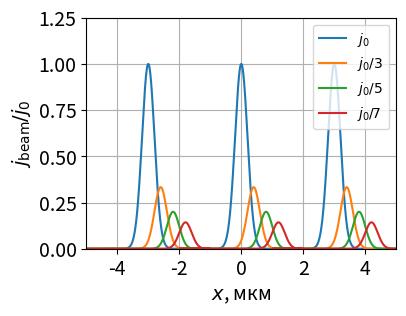
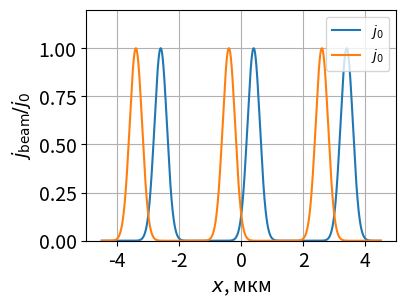

Here is the Python script that generated these plots, in order:
import numpy as np
import matplotlib
import matplotlib.pyplot as plt

font = {'size': 14}
matplotlib.rc('font', **font)


# %%
def gauss(x, A, mu, sigma):
    return A * np.exp(-(x - mu)**2 / 2 / sigma**2)


# %% SET 1
# loc_arr = [0, 250, 500, 750, 1000]
# p_arr = [0.5, 0.25, 0.1, 0.1, 0.05]

beam_sigma = 200

xx = np.linspace(-2000, 2000, 3001)

gauss_1 = gauss(xx, 1, 0, beam_sigma)
gauss_2 = gauss(xx, 1/3, beam_sigma * 2, beam_sigma)
gauss_3 = gauss(xx, 1/5, beam_sigma * 4, beam_sigma)
gauss_4 = gauss(xx, 1/7, beam_sigma * 6, beam_sigma)

xx_final = np.concatenate([xx - 3000, xx, xx + 3000])

gauss_1_final = np.concatenate([gauss_1, gauss_1, gauss_1])
gauss_2_final = np.concatenate([gauss_2, gauss_2, gauss_2])
gauss_3_final = np.concatenate([gauss_3, gauss_3, gauss_3])
gauss_4_final = np.concatenate([gauss_4, gauss_4, gauss_4])

plt.figure(dpi=200, figsize=[4, 3])
plt.plot(xx_final / 1000, gauss_1_final, label=r'$j_0$')
plt.plot(xx_final / 1000, gauss_2_final, label=r'$j_0/3$')
plt.plot(xx_final / 1000, gauss_3_final, label=r'$j_0/5$')
plt.plot(xx_final / 1000, gauss_4_final, label=r'$j_0/7$')

# plt.plot(xx, gauss(xx, 0.5, 0, beam_sigma), label=r'$x_0 = 0$ нм')
# plt.plot(xx, gauss(xx, 0.25, 250, beam_sigma), label=r'$x_0 = 250$ нм')
# plt.plot(xx, gauss(xx, 0.1, 500, beam_sigma), label=r'$x_0 = 500$ нм')
# plt.plot(xx, gauss(xx, 0.1, 750, beam_sigma), label=r'$x_0 = 750$ нм')
# plt.plot(xx, gauss(xx, 0.05, 1000, beam_sigma), label=r'$x_0 = 1000$ нм')

# plt.plot(xx_final, gauss_1_final, label=r'$x_0 = 0$ нм')
# plt.plot(xx_final, gauss_2_final, label=r'$x_0 = 250$ нм')
# plt.plot(xx_final, gauss_3_final, label=r'$x_0 = 500$ нм')
# plt.plot(xx_final, gauss_4_final, label=r'$x_0 = 750$ нм')
# plt.plot(xx_final, gauss_5_final, label=r'$x_0 = 1000$ нм')

plt.legend(fontsize=10, loc='upper right')

plt.xlabel(r'$x$, мкм')
# plt.ylabel(r'$\frac{j_{beam}}{j_0}$')
plt.ylabel(r'$j_\mathrm{beam} / j_0$')

# plt.xlim(-4, 4)
plt.xlim(-5, 5)
# plt.ylim(0, 1.2)
plt.ylim(0, 1.25)

plt.grid()

plt.savefig('asymmetric_beam_200.jpg', dpi=200, bbox_inches='tight')
plt.show()


# %% SET 2
beam_sigma = 200

xx = np.linspace(-1500, 1500, 3001)

gauss_1 = gauss(xx, 1, 400, beam_sigma)
gauss_2 = gauss(xx, 1, -400, beam_sigma)

xx_final = np.concatenate([xx - 3000, xx, xx + 3000])

gauss_1_final = np.concatenate([gauss_1, gauss_1, gauss_1])
gauss_2_final = np.concatenate([gauss_2, gauss_2, gauss_2])

plt.figure(dpi=200, figsize=[4, 3])
plt.plot(xx_final / 1000, gauss_1_final, label=r'$j_0$')
plt.plot(xx_final / 1000, gauss_2_final, label=r'$j_0$')

# plt.plot(xx, gauss(xx, 0.5, 0, beam_sigma), label=r'$x_0 = 0$ нм')
# plt.plot(xx, gauss(xx, 0.25, 250, beam_sigma), label=r'$x_0 = 250$ нм')
# plt.plot(xx, gauss(xx, 0.1, 500, beam_sigma), label=r'$x_0 = 500$ нм')
# plt.plot(xx, gauss(xx, 0.1, 750, beam_sigma), label=r'$x_0 = 750$ нм')
# plt.plot(xx, gauss(xx, 0.05, 1000, beam_sigma), label=r'$x_0 = 1000$ нм')

# plt.plot(xx_final, gauss_1_final, label=r'$x_0 = 0$ нм')
# plt.plot(xx_final, gauss_2_final, label=r'$x_0 = 250$ нм')
# plt.plot(xx_final, gauss_3_final, label=r'$x_0 = 500$ нм')
# plt.plot(xx_final, gauss_4_final, label=r'$x_0 = 750$ нм')
# plt.plot(xx_final, gauss_5_final, label=r'$x_0 = 1000$ нм')

plt.legend(fontsize=10, loc='upper right')

plt.xlabel(r'$x$, мкм')
plt.ylabel(r'$j_\mathrm{beam} / j_0$')

plt.xlim(-5, 5)
plt.ylim(0, 1.2)

plt.grid()

plt.savefig('pm_400_colors_200.jpg', dpi=200, bbox_inches='tight')
plt.show()
